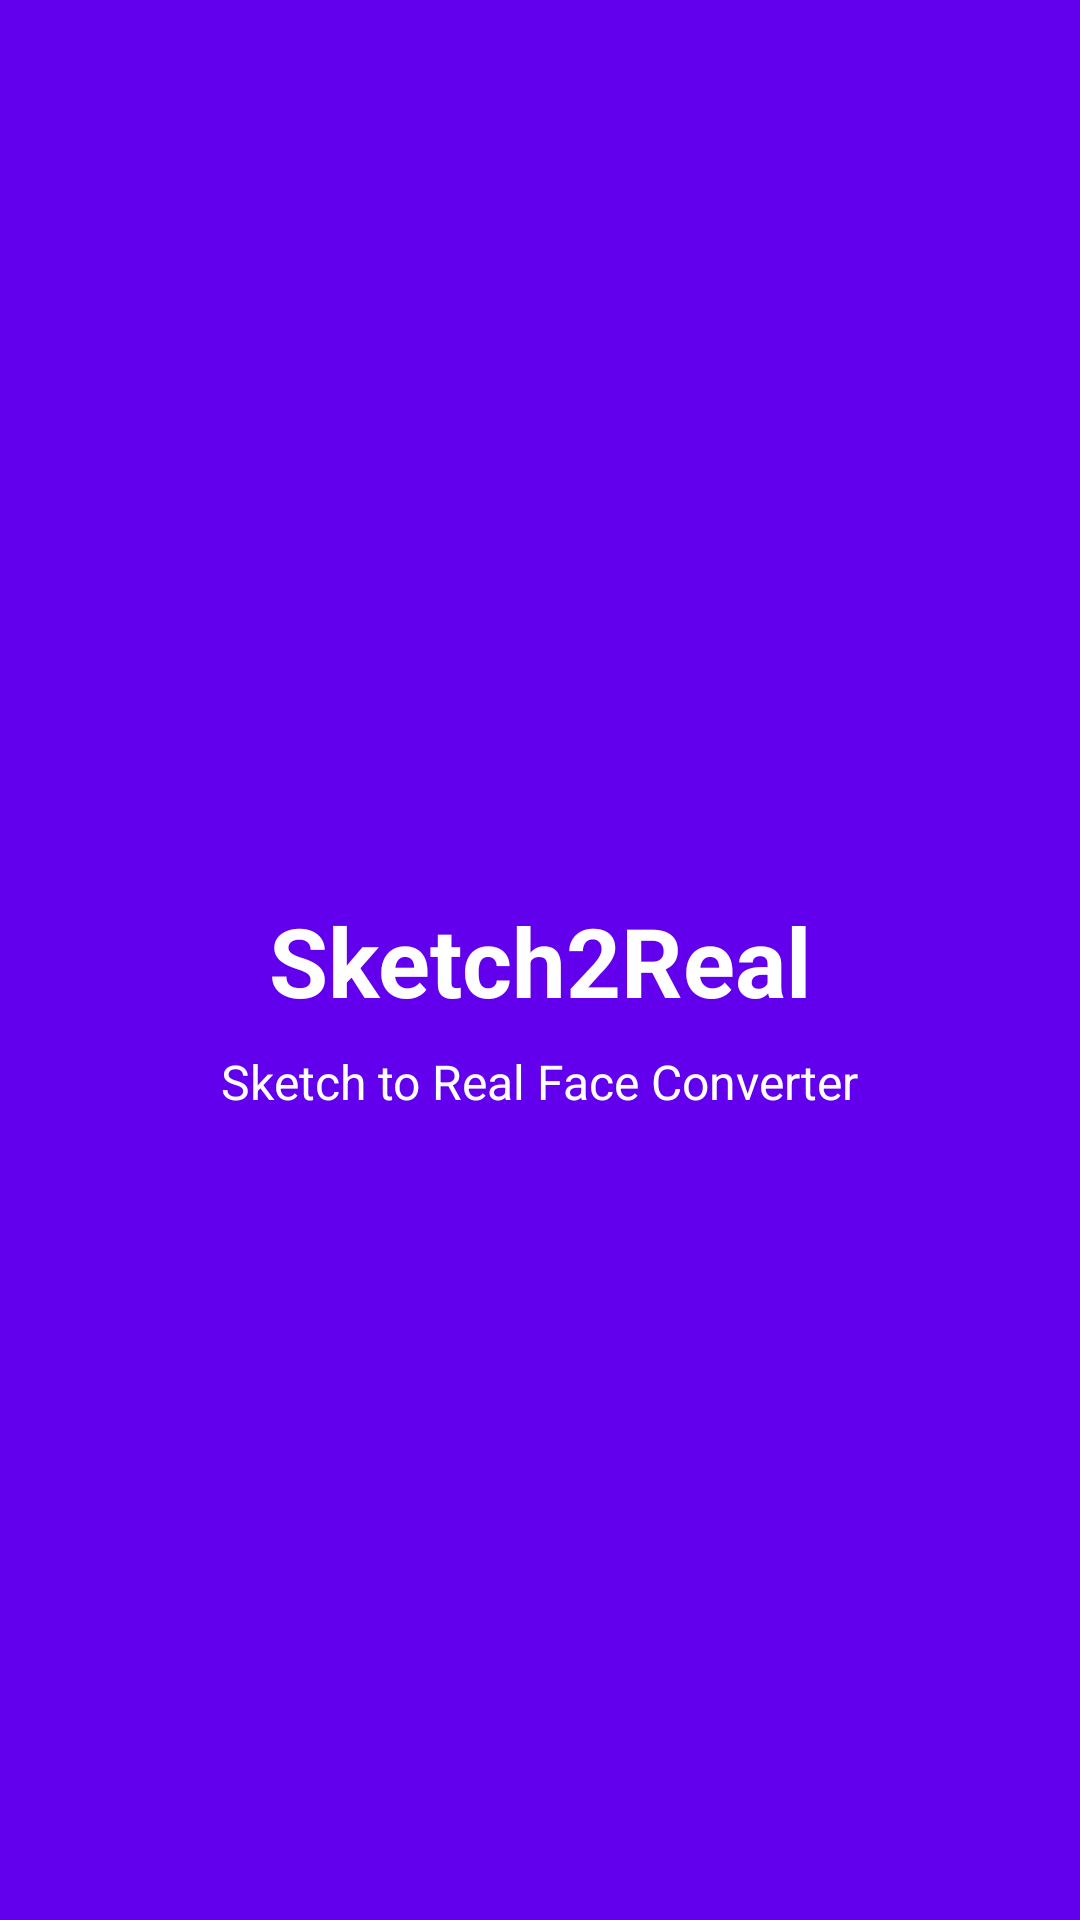

Produce the Android XML layout that renders to this screen, including the resource entries it uses.
<!-- AndroidManifest.xml: activity theme Theme.Sketch2Real.NoActionBar -->
<!-- res/layout/activity_splash.xml -->
<?xml version="1.0" encoding="utf-8"?>
<androidx.constraintlayout.widget.ConstraintLayout xmlns:android="http://schemas.android.com/apk/res/android"
    xmlns:app="http://schemas.android.com/apk/res-auto"
    android:layout_width="match_parent"
    android:layout_height="match_parent"
    android:background="@color/primary">

    <TextView
        android:id="@+id/appNameTextView"
        android:layout_width="wrap_content"
        android:layout_height="wrap_content"
        android:text="@string/app_name"
        android:textColor="@color/white"
        android:textSize="32sp"
        android:textStyle="bold"
        app:layout_constraintBottom_toBottomOf="parent"
        app:layout_constraintEnd_toEndOf="parent"
        app:layout_constraintStart_toStartOf="parent"
        app:layout_constraintTop_toTopOf="parent" />

    <TextView
        android:layout_width="wrap_content"
        android:layout_height="wrap_content"
        android:layout_marginTop="8dp"
        android:text="Sketch to Real Face Converter"
        android:textColor="@color/white"
        android:textSize="16sp"
        app:layout_constraintEnd_toEndOf="parent"
        app:layout_constraintStart_toStartOf="parent"
        app:layout_constraintTop_toBottomOf="@+id/appNameTextView" />

</androidx.constraintlayout.widget.ConstraintLayout>
<!-- resources referenced by this layout -->
<resources>
  <color name="primary">#6200EE</color>
  <color name="white">#FFFFFF</color>
  <string name="app_name">Sketch2Real</string>
  <style name="Theme.Sketch2Real.NoActionBar">
          <item name="windowActionBar">false</item>
          <item name="windowNoTitle">true</item>
          <item name="android:windowFullscreen">true</item>
      </style>
</resources>
